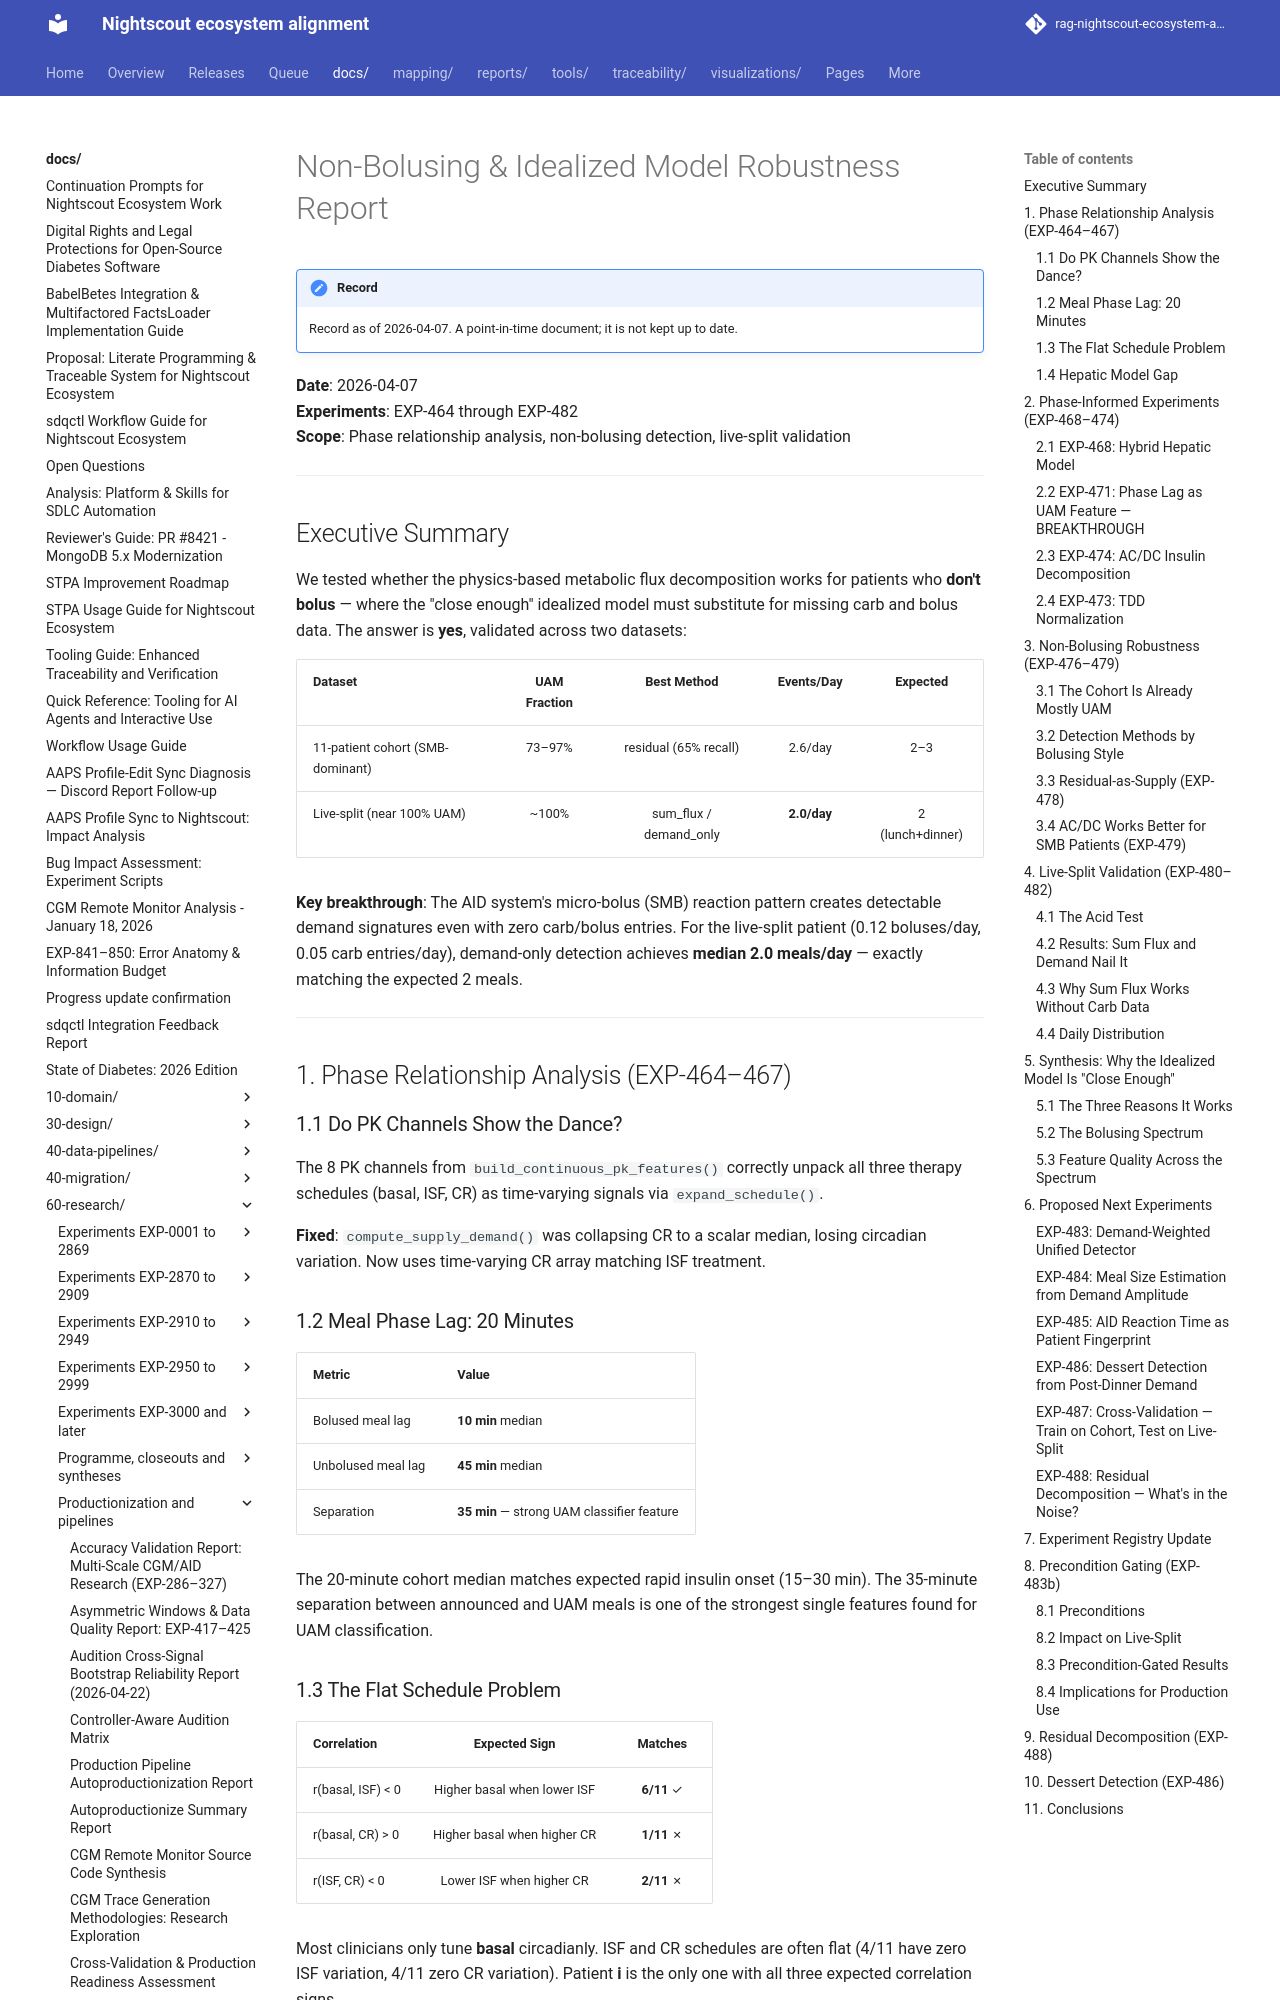

repository: bewest/rag-nightscout-ecosystem-alignment · page: docs/60-research/non-bolusing-robustness-report-2026-04-07.html · generator: mkdocs

# Non-Bolusing & Idealized Model Robustness Report

**Date**: 2026-04-07  
**Experiments**: EXP-464 through EXP-482  
**Scope**: Phase relationship analysis, non-bolusing detection, live-split validation

---

## Executive Summary

We tested whether the physics-based metabolic flux decomposition works for patients
who **don't bolus** — where the "close enough" idealized model must substitute for
missing carb and bolus data. The answer is **yes**, validated across two datasets:

| Dataset | UAM Fraction | Best Method | Events/Day | Expected |
|---------|:---:|:---:|:---:|:---:|
| 11-patient cohort (SMB-dominant) | 73–97% | residual (65% recall) | 2.6/day | 2–3 |
| Live-split (near 100% UAM) | ~100% | sum_flux / demand_only | **2.0/day** | 2 (lunch+dinner) |

**Key breakthrough**: The AID system's micro-bolus (SMB) reaction pattern creates
detectable demand signatures even with zero carb/bolus entries. For the live-split
patient (0.12 boluses/day, 0.05 carb entries/day), demand-only detection achieves
**median 2.0 meals/day** — exactly matching the expected 2 meals.

---

## 1. Phase Relationship Analysis (EXP-464–467)

### 1.1 Do PK Channels Show the Dance?

The 8 PK channels from `build_continuous_pk_features()` correctly unpack all three
therapy schedules (basal, ISF, CR) as time-varying signals via `expand_schedule()`.

**Fixed**: `compute_supply_demand()` was collapsing CR to a scalar median, losing
circadian variation. Now uses time-varying CR array matching ISF treatment.

### 1.2 Meal Phase Lag: 20 Minutes

| Metric | Value |
|--------|-------|
| Bolused meal lag | **10 min** median |
| Unbolused meal lag | **45 min** median |
| Separation | **35 min** — strong UAM classifier feature |

The 20-minute cohort median matches expected rapid insulin onset (15–30 min).
The 35-minute separation between announced and UAM meals is one of the strongest
single features found for UAM classification.

### 1.3 The Flat Schedule Problem

| Correlation | Expected Sign | Matches |
|-------------|:---:|:---:|
| r(basal, ISF) < 0 | Higher basal when lower ISF | **6/11** ✓ |
| r(basal, CR) > 0 | Higher basal when higher CR | **1/11** ✗ |
| r(ISF, CR) < 0 | Lower ISF when higher CR | **2/11** ✗ |

Most clinicians only tune **basal** circadianly. ISF and CR schedules are often flat
(4/11 have zero ISF variation, 4/11 zero CR variation). Patient **i** is the only one
with all three expected correlation signs.
